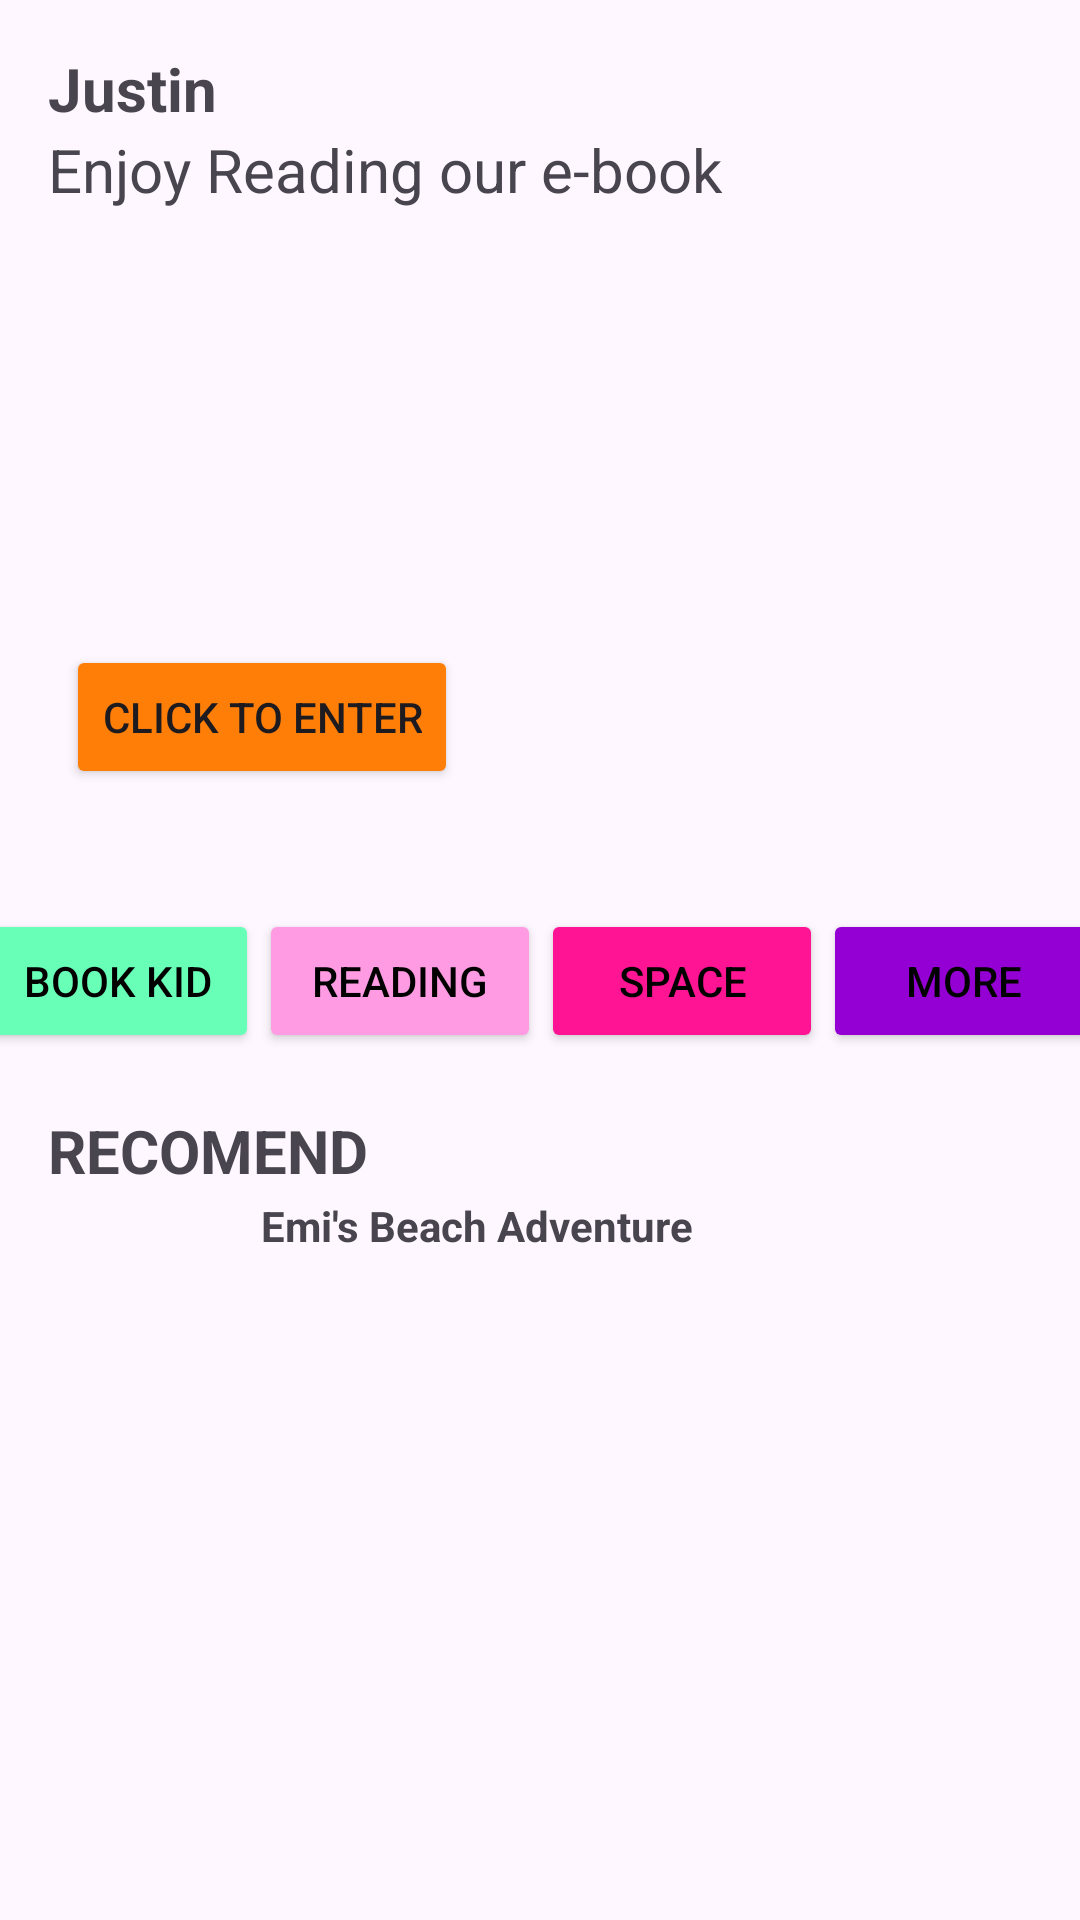

This screen was rendered from an Android layout file. Write that file and the resources it references.
<!-- AndroidManifest.xml: application theme Theme.ProjectBP2674 -->
<!-- res/layout/activity_home.xml -->
<?xml version="1.0" encoding="utf-8"?>
<androidx.constraintlayout.widget.ConstraintLayout xmlns:android="http://schemas.android.com/apk/res/android"
    xmlns:app="http://schemas.android.com/apk/res-auto"
    xmlns:tools="http://schemas.android.com/tools"
    android:layout_width="match_parent"
    android:layout_height="match_parent"
    tools:context=".HomeActivity">

    <TextView
        android:id="@+id/textViewuser"
        android:layout_width="match_parent"
        android:layout_height="wrap_content"
        android:layout_marginStart="16dp"
        android:layout_marginTop="16dp"
        android:layout_marginEnd="16dp"
        android:text="Justin"
        android:textSize="20sp"
        android:textStyle="bold"
        app:layout_constraintEnd_toEndOf="parent"
        app:layout_constraintStart_toStartOf="parent"
        app:layout_constraintTop_toTopOf="parent" />

    <TextView
        android:id="@+id/textViewuser2"
        android:layout_width="match_parent"
        android:layout_height="wrap_content"
        android:layout_marginStart="16dp"
        android:layout_marginEnd="16dp"
        android:text="Enjoy Reading our e-book"
        android:textSize="20sp"
        app:layout_constraintEnd_toEndOf="parent"
        app:layout_constraintStart_toStartOf="parent"
        app:layout_constraintTop_toBottomOf="@+id/textViewuser" />

    <ImageView
        android:id="@+id/imageView"
        android:layout_width="364dp"
        android:layout_height="209dp"
        android:layout_marginStart="16dp"
        android:layout_marginTop="8dp"
        android:layout_marginEnd="16dp"
        app:layout_constraintEnd_toEndOf="parent"
        app:layout_constraintStart_toStartOf="parent"
        app:layout_constraintTop_toBottomOf="@+id/textViewuser2"
        app:srcCompat="@drawable/pic" />

    <Button
        android:id="@+id/button"
        android:layout_width="wrap_content"
        android:layout_height="wrap_content"
        android:layout_marginStart="24dp"
        android:layout_marginBottom="24dp"
        android:text="Click to Enter"
        android:backgroundTint="#FE7E07"
        app:layout_constraintBottom_toBottomOf="@+id/imageView"
        app:layout_constraintStart_toStartOf="@+id/imageView" />

    <LinearLayout
        android:id="@+id/linearLayout"
        android:layout_width="376dp"
        android:layout_height="51dp"
        android:layout_marginStart="16dp"
        android:layout_marginTop="16dp"
        android:layout_marginEnd="16dp"
        android:orientation="horizontal"
        app:layout_constraintEnd_toEndOf="parent"
        app:layout_constraintStart_toStartOf="parent"
        app:layout_constraintTop_toBottomOf="@+id/imageView">

        <Button
            android:id="@+id/buttonmenu1"
            android:layout_width="wrap_content"
            android:layout_height="wrap_content"
            android:layout_weight="1"
            android:backgroundTint="#68FFB7"
            android:text="Book kid"
            android:textColor="@color/black" />

        <Button
            android:id="@+id/buttonmenu2"
            android:layout_width="wrap_content"
            android:layout_height="wrap_content"
            android:layout_weight="1"
            android:backgroundTint="#FF9BE3"
            android:text="Reading"
            android:textColor="@color/black" />

        <Button
            android:id="@+id/buttonmenu3"
            android:layout_width="wrap_content"
            android:layout_height="wrap_content"
            android:layout_weight="1"
            android:backgroundTint="#FF1493"
            android:text="Space"
            android:textColor="@color/black" />

        <Button
            android:id="@+id/buttonmenu4"
            android:layout_width="wrap_content"
            android:layout_height="wrap_content"
            android:layout_weight="1"
            android:backgroundTint="#9400d3"
            android:text="More"
            android:textColor="@color/black" />
    </LinearLayout>

    <TextView
        android:id="@+id/textViewRecom"
        android:layout_width="match_parent"
        android:layout_height="wrap_content"
        android:layout_marginStart="16dp"
        android:layout_marginTop="16dp"
        android:layout_marginEnd="16dp"
        android:text="RECOMEND"
        android:textSize="20sp"
        android:textStyle="bold"
        app:layout_constraintEnd_toEndOf="parent"
        app:layout_constraintStart_toStartOf="parent"
        app:layout_constraintTop_toBottomOf="@+id/linearLayout" />

    <androidx.constraintlayout.widget.ConstraintLayout
        android:layout_width="match_parent"
        android:layout_height="85dp"
        android:layout_marginStart="16dp"
        android:layout_marginTop="2dp"
        android:layout_marginEnd="16dp"
        app:layout_constraintEnd_toEndOf="parent"
        app:layout_constraintStart_toStartOf="parent"
        app:layout_constraintTop_toBottomOf="@+id/textViewRecom">

        <ImageView
            android:id="@+id/imageViewbuku1"
            android:layout_width="55dp"
            android:layout_height="85dp"
            app:layout_constraintBottom_toBottomOf="parent"
            app:layout_constraintStart_toStartOf="parent"
            app:layout_constraintTop_toTopOf="parent"
            app:srcCompat="@drawable/book1" />

        <TextView
            android:id="@+id/textView7"
            android:layout_width="0dp"
            android:layout_height="wrap_content"
            android:layout_marginStart="16dp"
            android:text="Emi's Beach Adventure"
            android:textStyle="bold"
            app:layout_constraintEnd_toEndOf="parent"
            app:layout_constraintStart_toEndOf="@+id/imageViewbuku1"
            app:layout_constraintTop_toTopOf="parent" />
    </androidx.constraintlayout.widget.ConstraintLayout>



</androidx.constraintlayout.widget.ConstraintLayout>
<!-- resources referenced by this layout -->
<resources>
  <style name="Theme.ProjectBP2674" parent="Base.Theme.ProjectBP2674" />
  <style name="Base.Theme.ProjectBP2674" parent="Theme.Material3.DayNight.NoActionBar">
          
          
      </style>
  <!-- not gathered from this repository: default colours our renderer supplied (Android Studio template values) -->
  <color name="black">#FF000000</color>
</resources>
